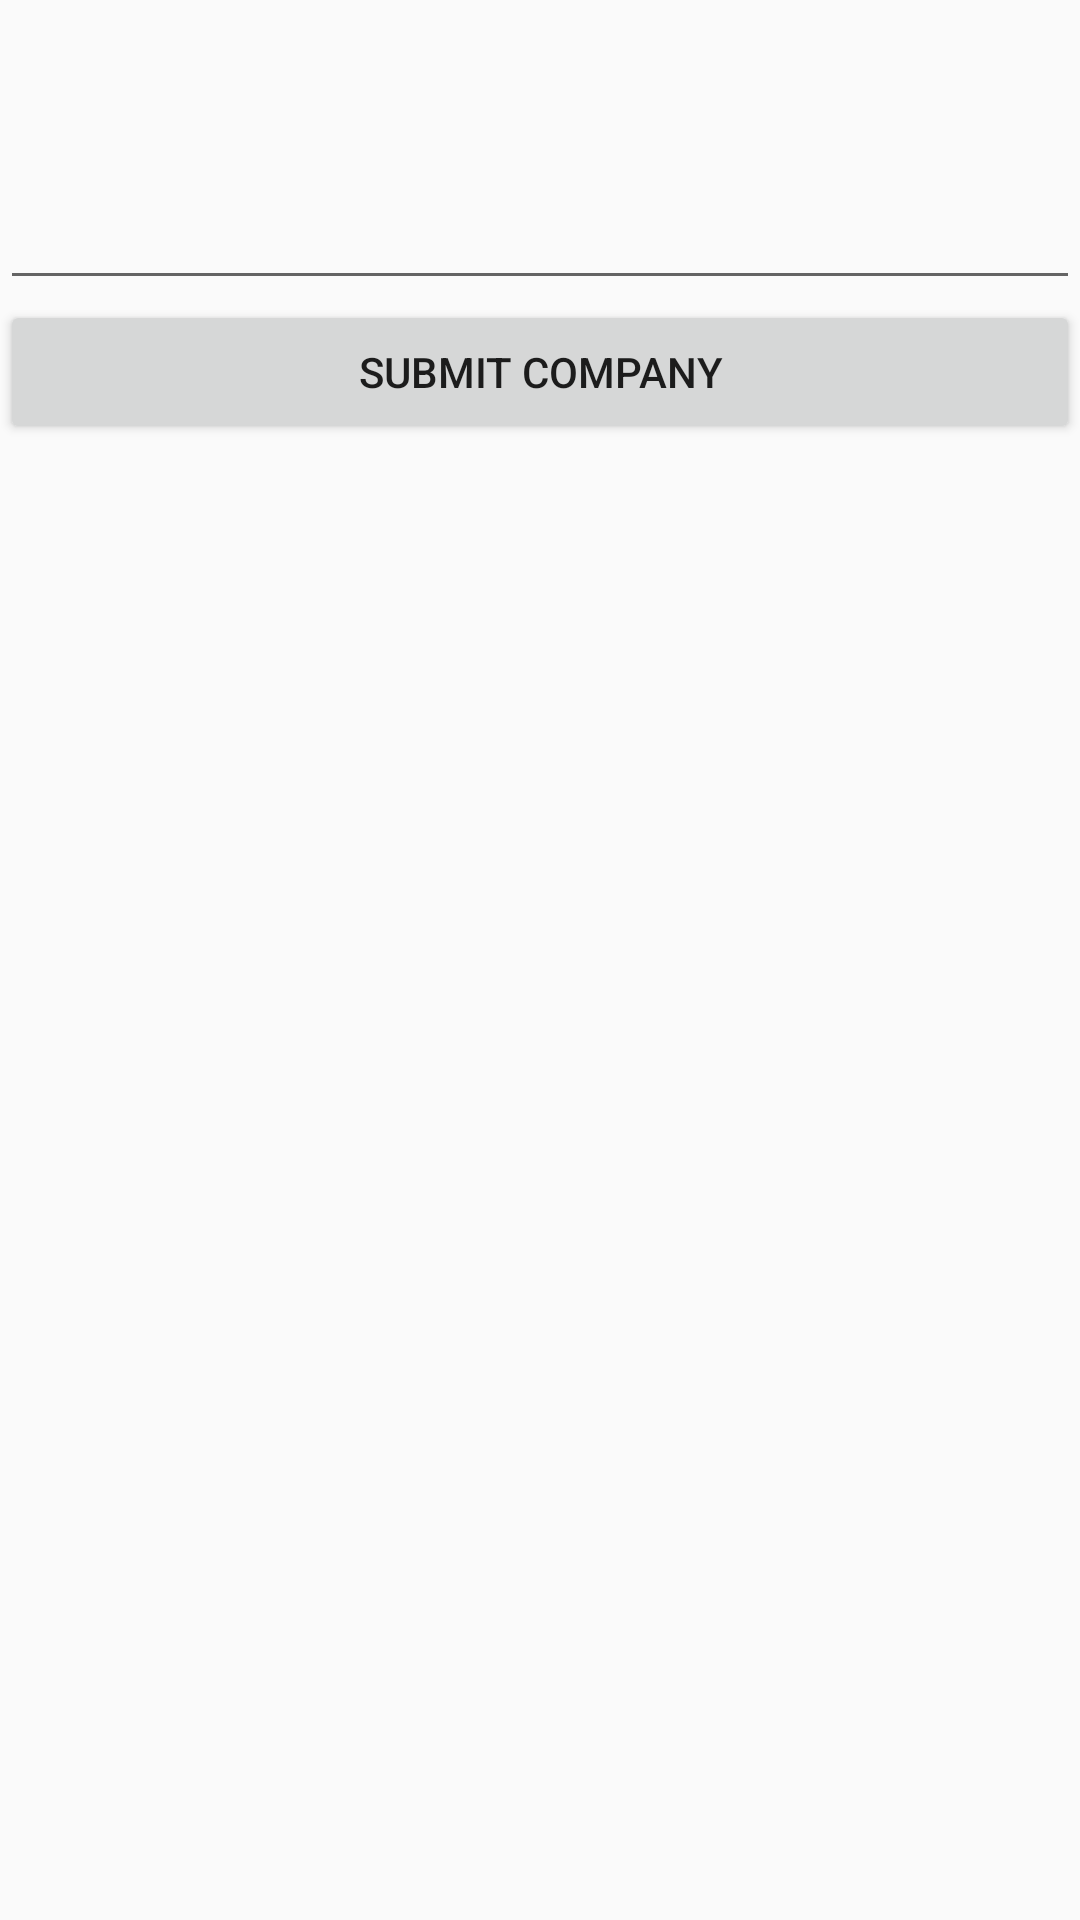

Reconstruct the res/layout file that produces this screen, plus the resources it refers to.
<!-- AndroidManifest.xml: application theme AppTheme -->
<!-- res/layout/fragment_blank.xml -->
<FrameLayout xmlns:android="http://schemas.android.com/apk/res/android"
    xmlns:tools="http://schemas.android.com/tools"
    android:layout_width="match_parent"
    android:layout_height="match_parent"
    android:orientation="vertical"
    android:background="@color/about_background_color"
    tools:context="com.a099post.nira_test_app.BlankFragment">

    

    <LinearLayout
        android:orientation="vertical"
        android:layout_width="match_parent"
        android:layout_height="wrap_content">

    <EditText
        android:layout_width="match_parent"
        android:layout_height="100dp"
        android:id="@+id/comapnyName"/>
    <Button
        android:layout_width="match_parent"
        android:id="@+id/submit"
        android:text="Submit Company"
        android:layout_height="wrap_content" />
        <ImageView
            android:layout_width="match_parent"
            android:id="@+id/cancel_action"
            android:layout_height="50dp"
            android:src="@drawable/images"/>
</LinearLayout>
</FrameLayout>
<!-- resources referenced by this layout -->
<resources>
  <style name="AppTheme" parent="Theme.AppCompat.Light.DarkActionBar">
          
          <item name="colorPrimary">@color/colorPrimary</item>
          <item name="colorPrimaryDark">@color/colorPrimaryDark</item>
          <item name="colorAccent">@color/colorAccent</item>
      </style>
  <!-- not gathered from this repository: default colours our renderer supplied (Android Studio template values) -->
  <color name="colorPrimary">#FF6200EE</color>
  <color name="colorPrimaryDark">#FF3700B3</color>
  <color name="colorAccent">#FF03DAC5</color>
</resources>
